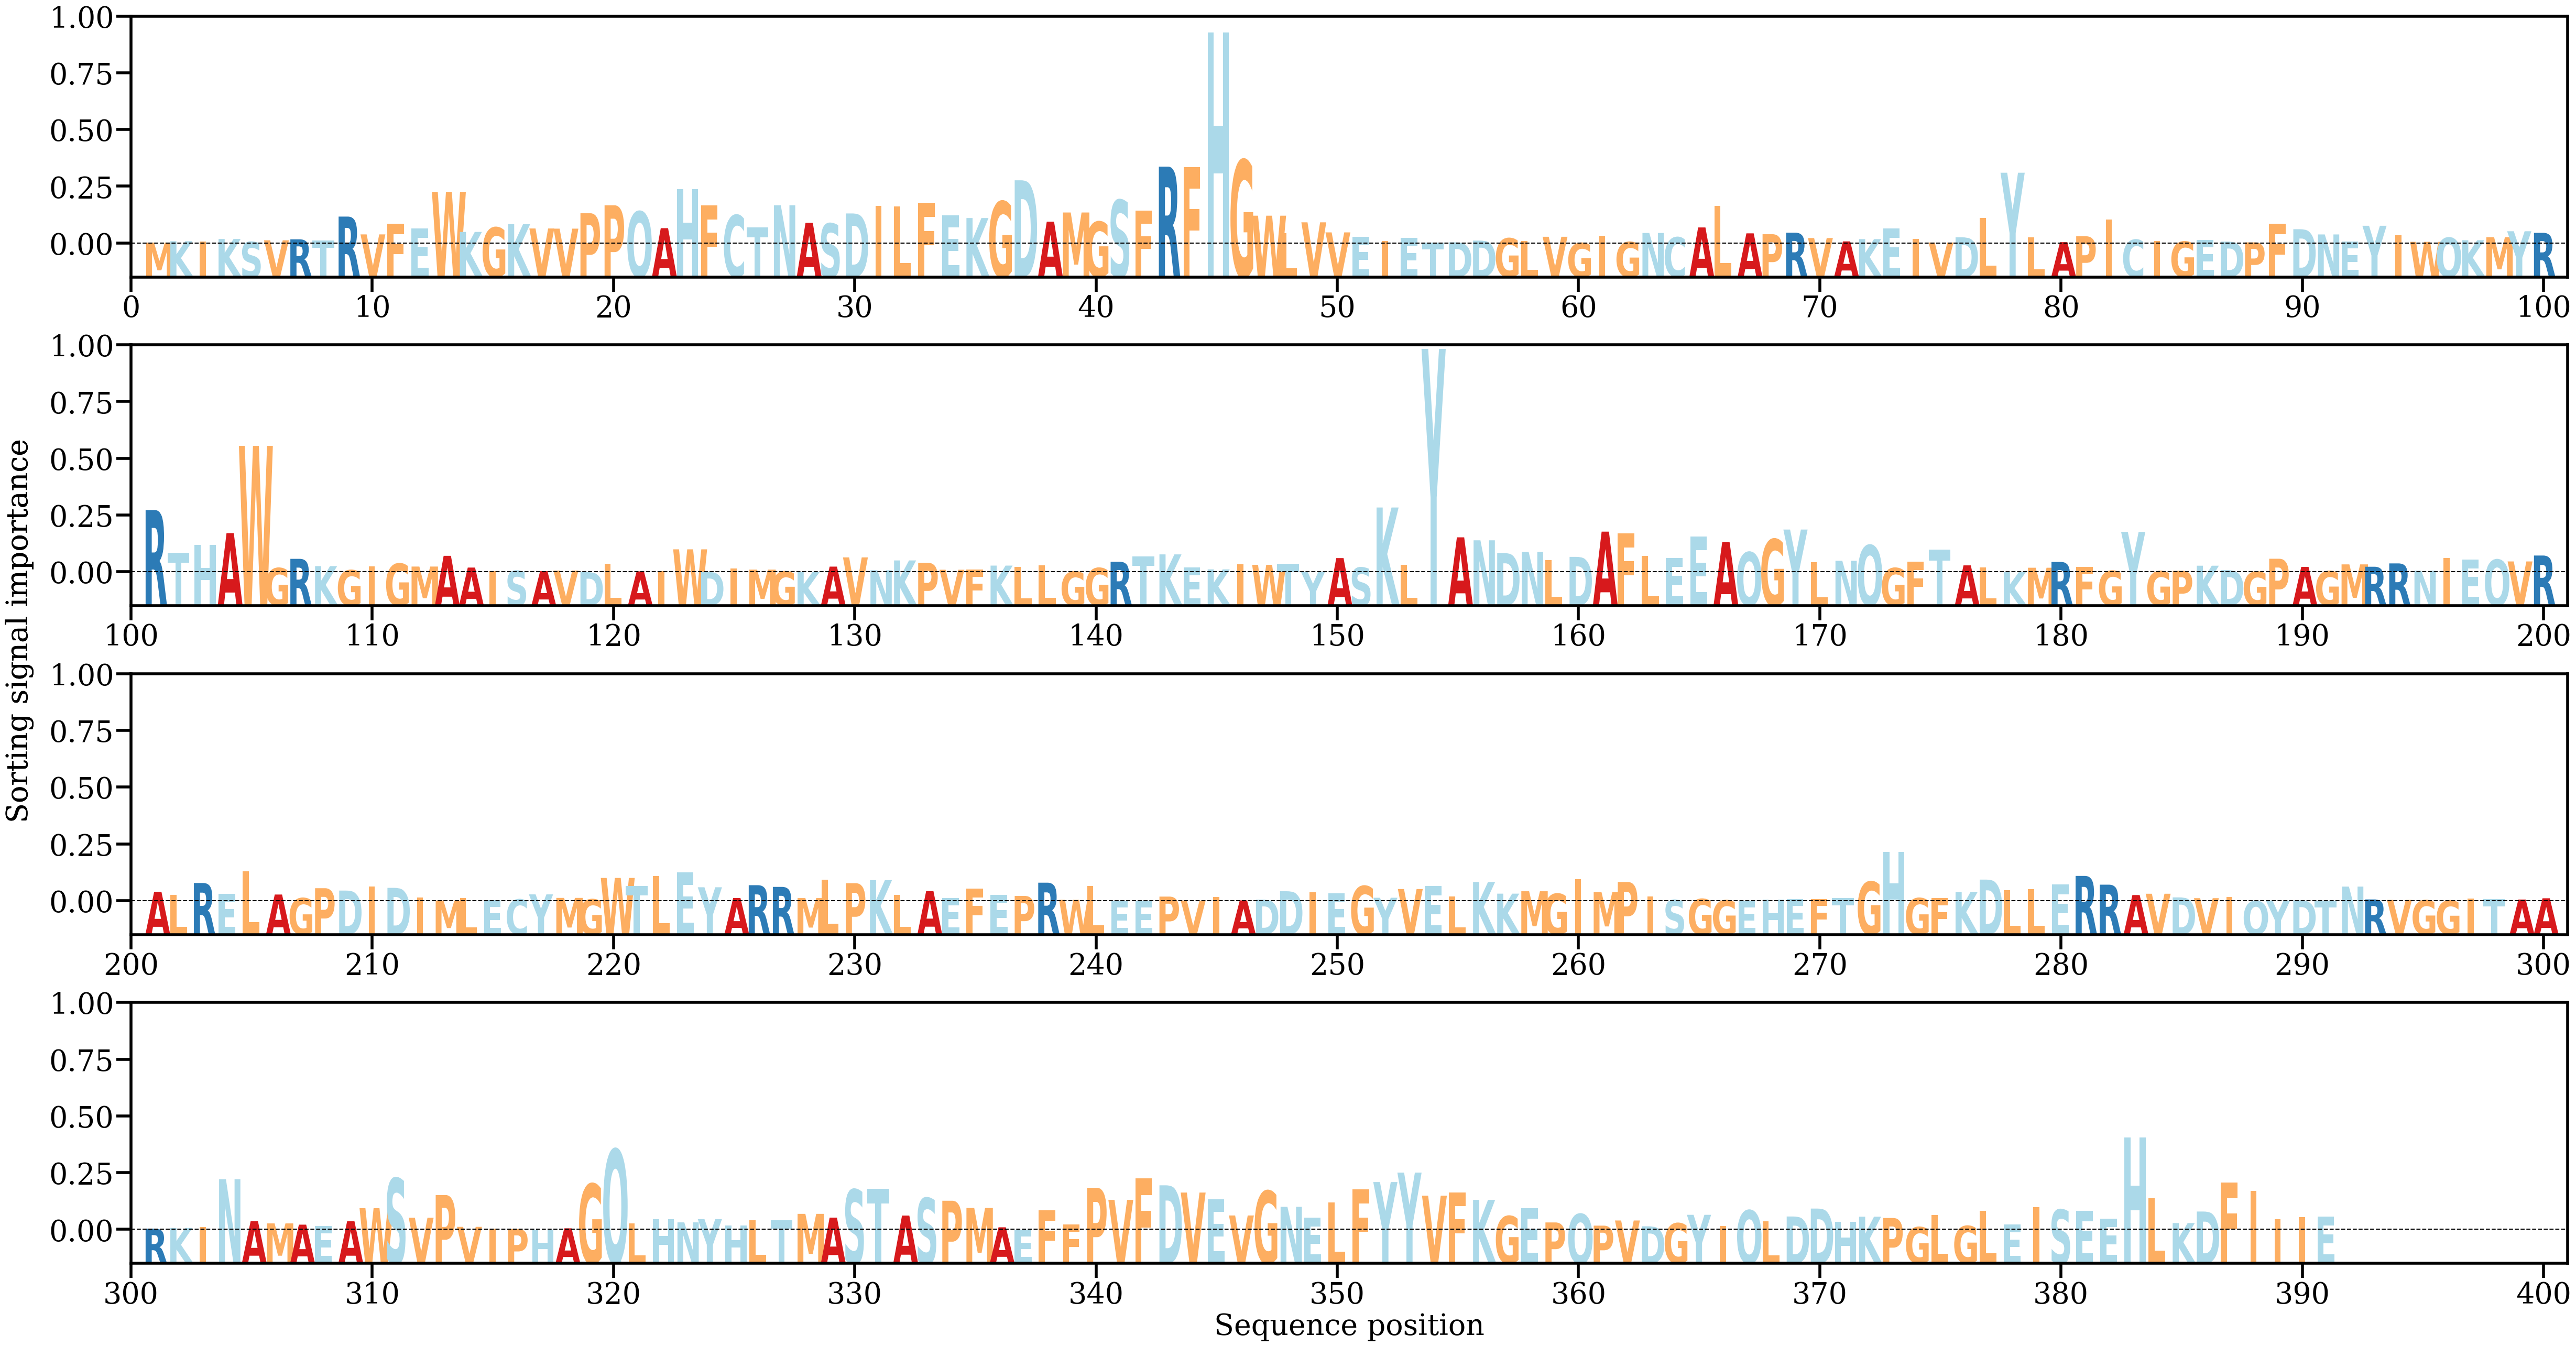

The data file committed next to this chart (first rows):
AA, Alpha
M, [0.00015293]
K, [0.00036459]
I, [0.00027887]
K, [0.00072835]
S, [0.00025007]
V, [0.00051744]
R, [0.00067397]
T, [0.00048012]
R, [0.00432357]
V, [0.00146547]
F, [0.00320431]
E, [0.00245387]
W, [0.00828767]
K, [0.00186242]
G, [0.00257633]
K, [0.00309671]
V, [0.00241504]
V, [0.00238798]
P, [0.00485798]
P, [0.00613468]
Q, [0.00512939]
A, [0.00246458]
H, [0.00875078]
F, [0.00612053]
C, [0.00454651]
T, [0.00257135]
N, [0.00613843]
A, [0.00332182]
S, [0.00321516]
D, [0.00482599]
I, [0.00605692]
L, [0.00599481]
F, [0.00658366]
E, [0.00449828]
K, [0.00409104]
G, [0.0067559]
D, [0.01014734]
A, [0.00350616]
M, [0.00498091]
G, [0.00349288]
S, [0.00697634]
F, [0.00524743]
R, [0.01234361]
F, [0.01224137]
H, [0.03383664]
G, [0.0133797]
W, [0.00446724]
L, [0.00169944]
V, [0.00340374]
V, [0.00179006]
E, [0.00107143]
I, [0.0004098]
E, [0.00088096]
T, [0.00013974]
D, [0.00018825]
D, [0.00047129]
G, [0.00083903]
L, [0.00038376]
V, [0.00108581]
G, [7.8404715e-05]
... 331 more rows
